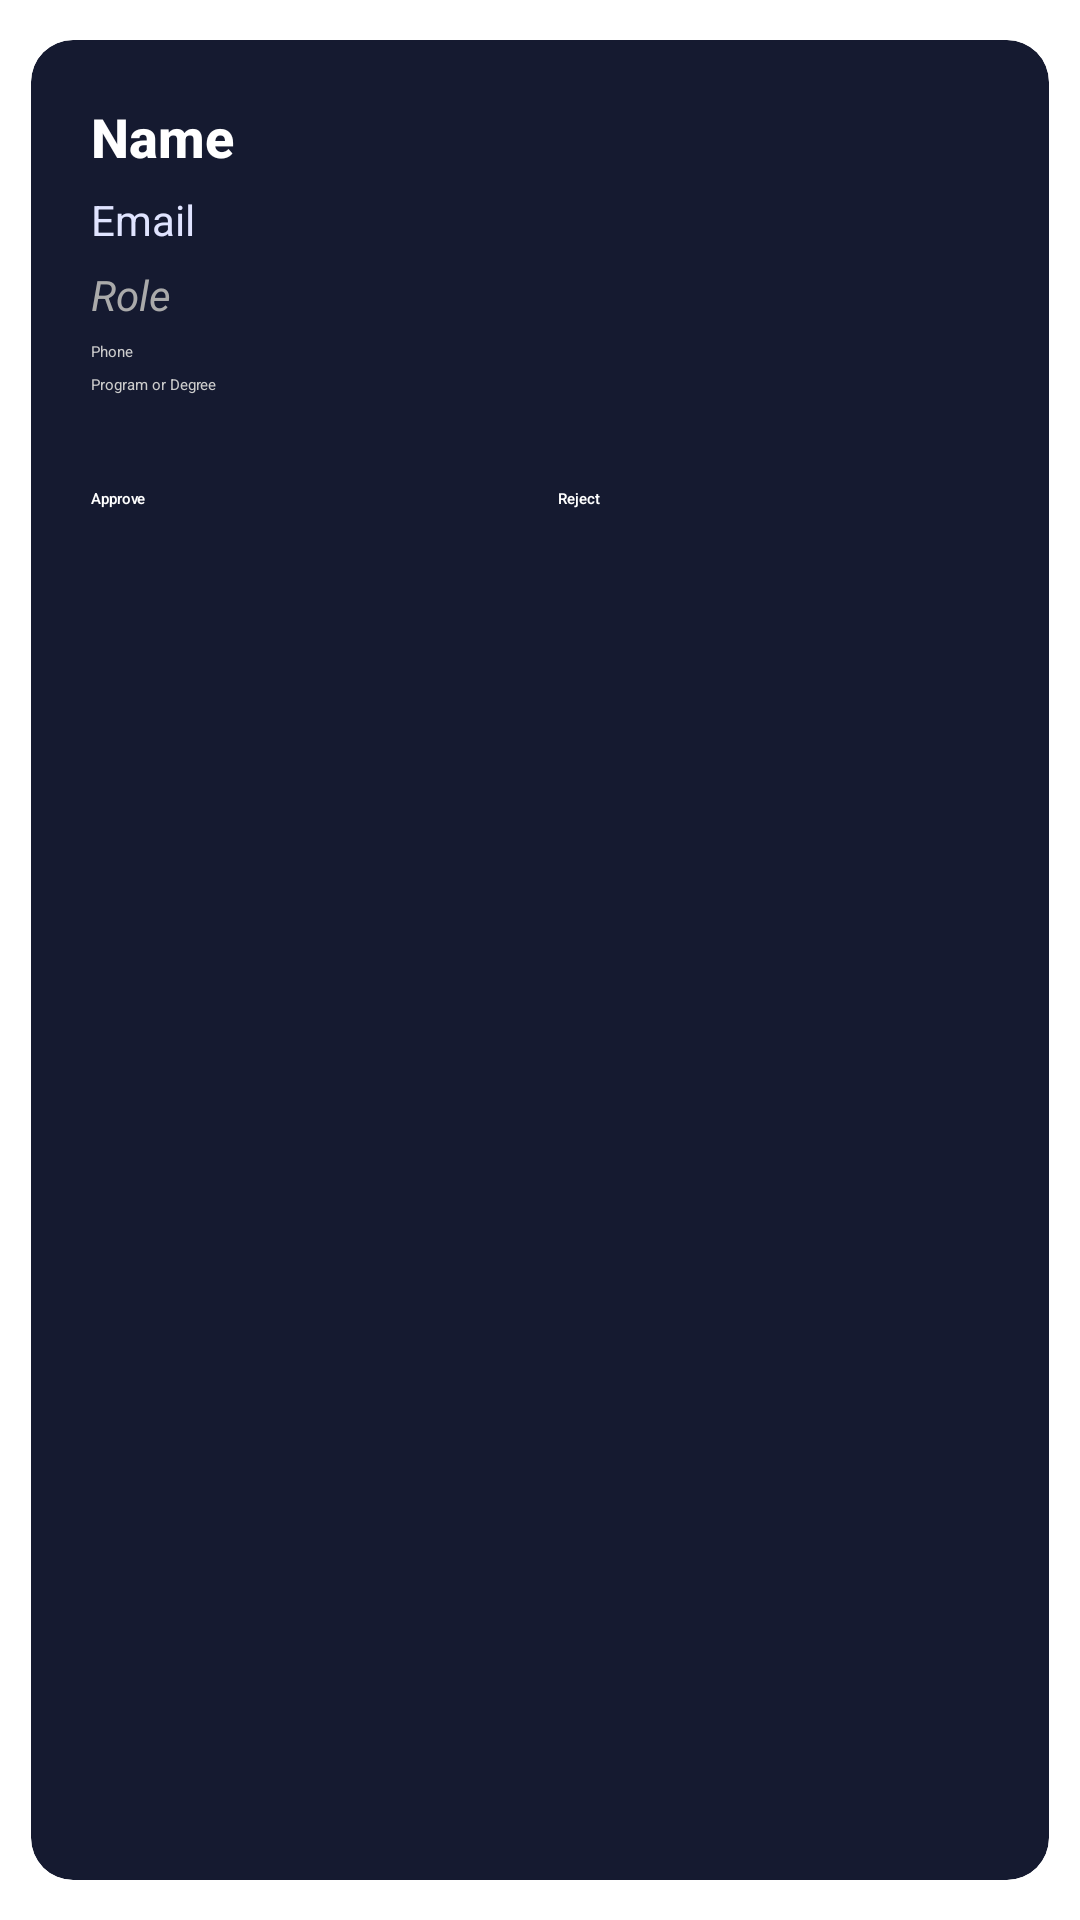

Write the Android layout XML for this screen, with the resource values it uses.
<!-- AndroidManifest.xml: application theme Theme.LoginTest -->
<!-- res/layout/pending_inbox_fancy.xml -->
<?xml version="1.0" encoding="utf-8"?>
<androidx.cardview.widget.CardView xmlns:android="http://schemas.android.com/apk/res/android"
    xmlns:app="http://schemas.android.com/apk/res-auto"
    android:layout_width="match_parent"
    android:layout_height="wrap_content"
    android:layout_marginBottom="16dp"
    app:cardCornerRadius="14dp"
    app:cardElevation="6dp"
    app:cardUseCompatPadding="true"
    app:cardBackgroundColor="#151A30">

    <LinearLayout
        android:layout_width="match_parent"
        android:layout_height="wrap_content"
        android:orientation="vertical"
        android:padding="20dp">

        <TextView
            android:id="@+id/sessionTutorName"
            android:layout_width="match_parent"
            android:layout_height="wrap_content"
            android:text="Name"
            android:textSize="18sp"
            android:textStyle="bold"
            android:fontFamily="sans-serif-medium"
            android:textColor="#FFFFFF" />

        <TextView
            android:id="@+id/sessionDate"
            android:layout_width="match_parent"
            android:layout_height="wrap_content"
            android:layout_marginTop="6dp"
            android:text="Email"
            android:textSize="14sp"
            android:textColor="#E0E4FF" />

        <TextView
            android:id="@+id/pendingRole"
            android:layout_width="match_parent"
            android:layout_height="wrap_content"
            android:layout_marginTop="6dp"
            android:text="Role"
            android:textSize="14sp"
            android:textStyle="italic"
            android:textColor="#AAAAAA" />

        <TextView
            android:id="@+id/sessionPhone"
            android:layout_width="match_parent"
            android:layout_height="wrap_content"
            android:layout_marginTop="6dp"
            android:text="Phone"
            android:textColor="#CCCCCC" />

        <TextView
            android:id="@+id/tutorCourses"
            android:layout_width="match_parent"
            android:layout_height="wrap_content"
            android:layout_marginTop="4dp"
            android:text="Program or Degree"
            android:textColor="#CCCCCC" />

        <TextView
            android:id="@+id/sessionTime"
            android:layout_width="match_parent"
            android:layout_height="wrap_content"
            android:layout_marginTop="4dp"
            android:textColor="#CCCCCC" />

        <LinearLayout
            android:layout_width="match_parent"
            android:layout_height="wrap_content"
            android:layout_marginTop="20dp"
            android:orientation="horizontal">

            <Button
                android:id="@+id/tutorAcceptBtn"
                android:layout_width="0dp"
                android:layout_height="48dp"
                android:layout_weight="1"
                android:backgroundTint="#4CAF50"
                android:text="Approve"
                android:textAllCaps="false"
                android:fontFamily="sans-serif-medium"
                android:textColor="@android:color/white"
                android:foreground="?attr/selectableItemBackground" />

            <Button
                android:id="@+id/cancelSessionBtn"
                android:layout_width="0dp"
                android:layout_height="48dp"
                android:layout_marginStart="12dp"
                android:layout_weight="1"
                android:backgroundTint="#FF5C7A"
                android:text="Reject"
                android:textAllCaps="false"
                android:fontFamily="sans-serif-medium"
                android:textColor="@android:color/white"
                android:foreground="?attr/selectableItemBackground" />

        </LinearLayout>
    </LinearLayout>

</androidx.cardview.widget.CardView>
<!-- resources referenced by this layout -->
<resources>

</resources>
